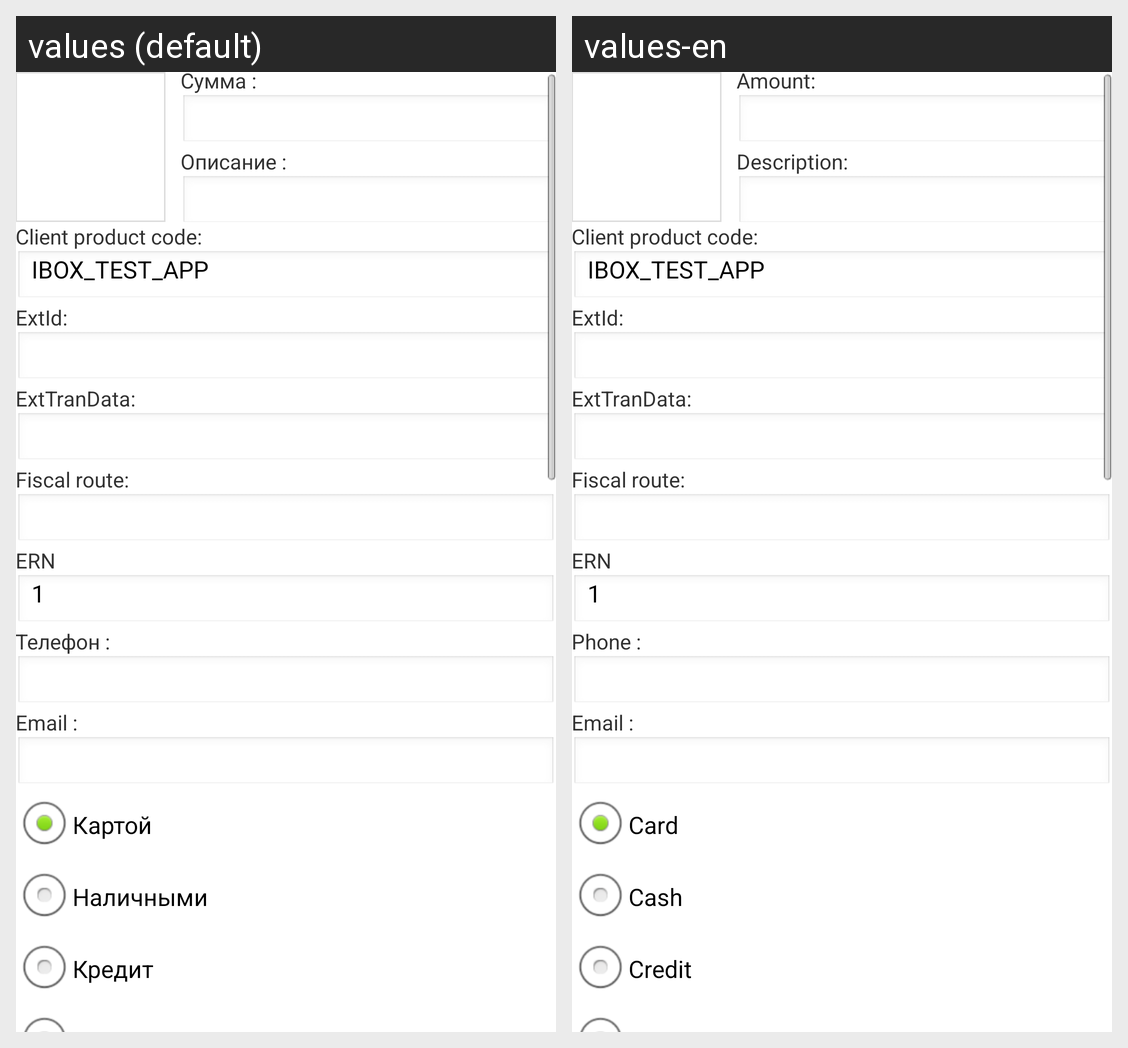

For this localized Android screen grid, give each drawn string resource with its value in every locale shown.
Android screen res/layout/fragment_payment.xml rendered under 2 locales, left to right: values (default), values-en. Device: Nexus 5 (rendered at 1080×1920; each locale shown at half size, 540×960, under a caption strip naming it); theme AppTheme.
Strings drawn on this screen, with the default value and each locale's value (text and hints the layout hard-codes, and strings that could not be matched under every locale, appear in the picture but are not listed):

payment_lbl_amount
  values: Сумма :
  values-en: Amount:

payment_lbl_description
  values: Описание :
  values-en: Description:

payment_lbl_client_product_code
  values: Client product code:
  values-en: Client product code:  [not translated; the default value is used]

payment_lbl_ext_id
  values: ExtId:
  values-en: ExtId:  [not translated; the default value is used]

payment_lbl_ext_trandata
  values: ExtTranData:
  values-en: ExtTranData:  [not translated; the default value is used]

payment_lbl_fiscal_route
  values: Fiscal route:
  values-en: Fiscal route:  [not translated; the default value is used]

adjust_dlg_lbl_phone
  values: Телефон :
  values-en: Phone :

adjust_dlg_lbl_email
  values: Email :
  values-en: Email :

payment_rb_card
  values: Картой
  values-en: Card

payment_rb_cash
  values: Наличными
  values-en: Cash

payment_rb_credit
  values: Кредит
  values-en: Credit
